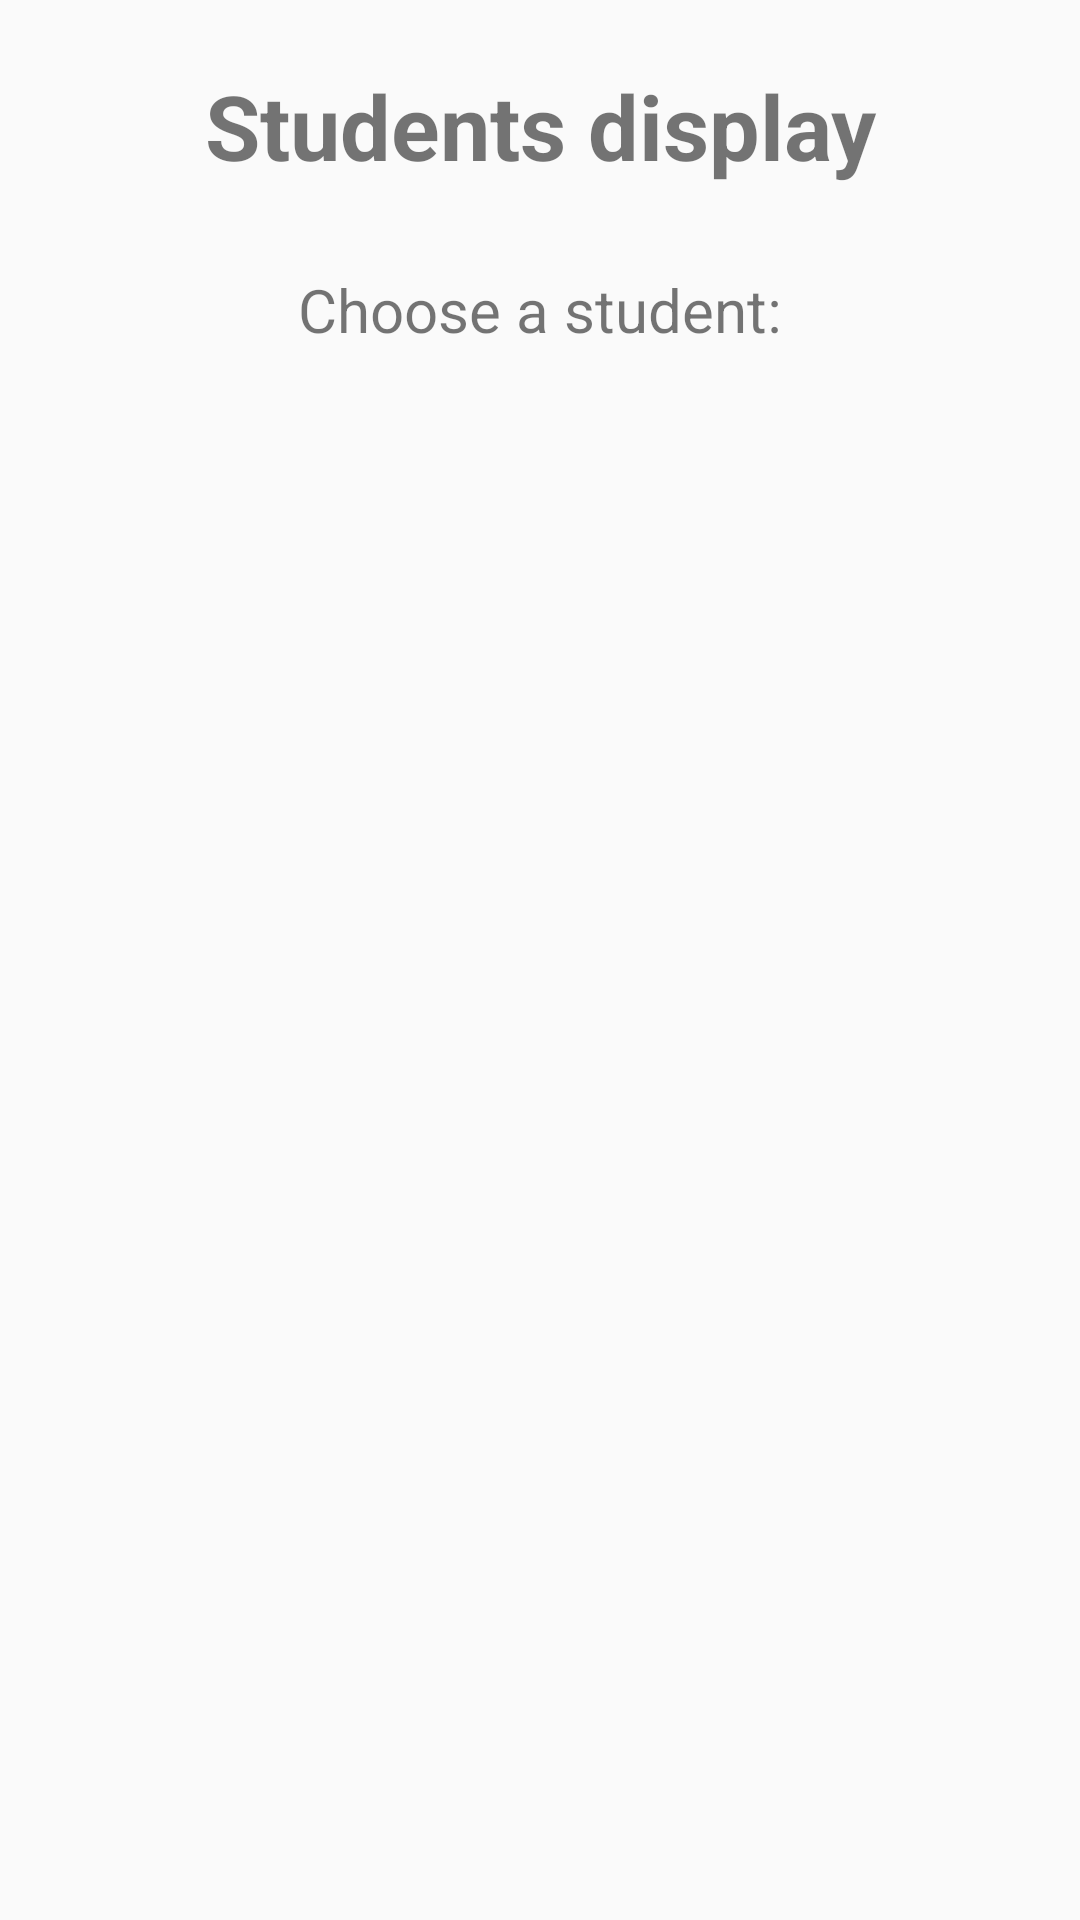

Write the Android layout XML for this screen, with the resource values it uses.
<!-- AndroidManifest.xml: application theme Theme.AppCompat.DayNight.DarkActionBar -->
<!-- res/layout/activity_show_students.xml -->
<?xml version="1.0" encoding="utf-8"?>
<LinearLayout xmlns:android="http://schemas.android.com/apk/res/android"
    xmlns:app="http://schemas.android.com/apk/res-auto"
    xmlns:tools="http://schemas.android.com/tools"
    android:layout_width="match_parent"
    android:layout_height="match_parent"
    android:orientation="vertical"
    tools:context=".ShowStudentsActivity">

    <Space
        android:layout_width="match_parent"
        android:layout_height="0dp"
        android:layout_weight="0.5" />

    <LinearLayout
        android:layout_width="match_parent"
        android:layout_height="0dp"
        android:layout_weight="1.2"
        android:orientation="horizontal">

        <Space
            android:layout_width="0dp"
            android:layout_height="match_parent"
            android:layout_weight="1" />

        <TextView
            android:layout_width="0dp"
            android:layout_height="match_parent"
            android:layout_weight="7"
            android:gravity="center"
            android:text="Students display"
            android:textSize="30sp"
            android:textStyle="bold" />

        <Space
            android:layout_width="0dp"
            android:layout_height="match_parent"
            android:layout_weight="1" />
    </LinearLayout>

    <Space
        android:layout_width="match_parent"
        android:layout_height="0dp"
        android:layout_weight="0.5" />

    <LinearLayout
        android:layout_width="match_parent"
        android:layout_height="0dp"
        android:layout_weight="1"
        android:orientation="horizontal">

        <Space
            android:layout_width="0dp"
            android:layout_height="match_parent"
            android:layout_weight="1" />

        <TextView
            android:layout_width="0dp"
            android:layout_height="match_parent"
            android:layout_weight="7"
            android:gravity="center"
            android:text="Choose a student:"
            android:textSize="20sp" />

        <Space
            android:layout_width="0dp"
            android:layout_height="match_parent"
            android:layout_weight="1" />
    </LinearLayout>

    <Space
        android:layout_width="match_parent"
        android:layout_height="0dp"
        android:layout_weight="0.4" />

    <LinearLayout
        android:layout_width="match_parent"
        android:layout_height="0dp"
        android:layout_weight="12"
        android:orientation="horizontal">

        <Space
            android:layout_width="0dp"
            android:layout_height="match_parent"
            android:layout_weight="1" />

        <ListView
            android:id="@+id/lvStudents"
            android:layout_width="0dp"
            android:layout_height="match_parent"
            android:layout_weight="10" />

        <Space
            android:layout_width="0dp"
            android:layout_height="match_parent"
            android:layout_weight="1" />
    </LinearLayout>

    <Space
        android:layout_width="match_parent"
        android:layout_height="0dp"
        android:layout_weight="1" />

</LinearLayout>
<!-- resources referenced by this layout -->
<resources>

</resources>
